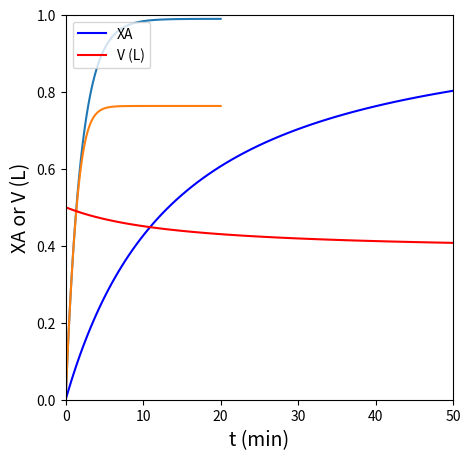
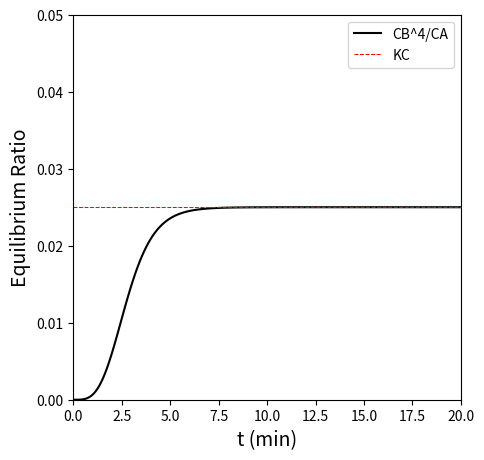

These charts were generated, in order, by the following Python code:
import numpy as np
from scipy.integrate import solve_ivp
import matplotlib.pyplot as plt
from scipy.interpolate import interp1d

def P01(t, var):
    NA = var[0]
    NB = var[1]

    T = 298   #K
    P = 1.0   #atm
    R = 0.0821  #mol/L/K/atm
    kf = 0.5 #1/min
    kr = 20   #L^3/mol^3/min

    NT = NA + NB

    V  = NT*R*T/P

    CA = NA/V
    CB = NB/V

    r  = kf*CA - kr*CB**4
    RA = -r
    RB = 4*r
    D1 = RA*V
    D2 = RB*V
    return [D1, D2]

T     = 298   #K
P     = 1.0   #atm
R     = 0.0821  #mol/L/K/atm
V0    = 1.0   #L
NA0   = P*V0/R/T
NB0   = 0
var0  = [NA0, NB0]
tspan = (0, 20)
ans   = solve_ivp(P01, tspan, var0, atol = 1e-10, rtol = 1e-10)
t     = ans.t
NA    = ans.y[0,:]
NB    = ans.y[1,:]
XA    = (NA0 - NA)/NA0
NT    = NA + NB
V     = NT*R*T/P

itp1 = interp1d(XA, t)
print(f'The time required to achieve 80% conversion is {itp1(0.8):0.2f} minutes')

plt.figure(1, figsize = (5, 5))
plt.plot(t, XA)
plt.xlim(0, 20)
plt.xlabel('t (min)', fontsize = 14)
plt.ylim(0, 1)
plt.ylabel('XA', fontsize = 14)
plt.show(1)

plt.figure(2, figsize = (5,5))
plt.plot(t, V, color = 'red')
plt.xlim(0, 20)
plt.xlabel('t (min)', fontsize = 14)
plt.ylim(0, 5)
plt.ylabel('V (L)', fontsize = 14)
plt.show(2)

def P02(t,var):
    NA = var[0]
    NB = var[1]

    kf = 0.5 #1/min
    kr = 20   #L^3/mol^3/min

    V = 1.0   #L

    CA = NA/V
    CB = NB/V

    r = kf*CA - kr*CB**4
    RA = -r
    RB = 4*r
    D1 = RA*V
    D2 = RB*V
    return [D1, D2]

T     = 298   #K
P0    = 1.0   #atm
R     = 0.0821  #mol/L/K/atm
V     = 1.0   #L
KC    = 0.025
NA0   = P0*V/R/T
NB0   = 0
var0  = [NA0, NB0]
tspan = (0, 20)
sol   = solve_ivp(P02, tspan, var0, atol = 1e-10, rtol = 1e-10)
NA    = sol.y[0,:]
NB    = sol.y[1,:]
CA    = NA/V
CB    = NB/V
XA    = (NA0 - NA)/NA0

plt.figure(1, figsize = (5, 5))
plt.plot(sol.t, XA)
plt.xlim(0, 20)
plt.xlabel('t (min)', fontsize = 14)
plt.ylim(0, 1)
plt.ylabel('XA', fontsize = 14)
plt.show(1)

plt.figure(2, figsize = (5, 5))
plt.plot(sol.t, CB**4/CA, color = 'black', label = 'CB^4/CA')
plt.hlines(KC, 0, 20, color = 'red', linestyle = 'dashed', linewidth = 0.75, label = 'KC')
plt.xlim(0, 20)
plt.xlabel('t (min)', fontsize = 14)
plt.ylim(0, 0.05)
plt.ylabel('Equilibrium Ratio', fontsize = 14)
plt.legend()
plt.show(1)


XA[-1]
#interp = interp1d(XA,sol.t)
#interp(0.8)

def P03(t, var):
    NA = var[0]
    NB = var[1]

    VA = 50e-3     #L/mol
    VB = 38.46e-3  #L/mol
    k  = 3.5e-3    #L/mol/min

    V  = NA*VA + NB*VB
    CA = NA/V

    r  = k*CA**2

    RA = -r
    RB = r
    D1 = RA*V
    D2 = RB*V
    return [D1, D2]

VA    = 50/1000  #L/mol
VB    = 38.46/1000 #L/mol

NA0   = 10  #mol
NB0   = 0   #mol
var0  = [NA0, NB0]
tspan = [0, 50]
ans   = solve_ivp(P03, tspan, var0, atol = 1e-10, rtol = 1e-10)
t     = ans.t
NA    = ans.y[0,:]
NB    = ans.y[1,:]
V     = NA*VA + NB*VB

XA    = (NA0 - NA)/NA0

plt.figure(1, figsize = (5,5))
plt.plot(t, XA, label = 'XA', color = 'blue')
plt.plot(t, V, label = 'V (L)', color = 'red')
plt.xlim(0, 50)
plt.xlabel('t (min)', fontsize = 14)
plt.ylim(0, 1)
plt.ylabel('XA or V (L)', fontsize = 14)
plt.legend(loc = 'upper left')
plt.show(1)

int1 = interp1d(XA, t, kind = 'cubic')
t_ans = int1(0.75)

print(f'The time when conversion of A reaches 75% is {t_ans:0.2f} min')